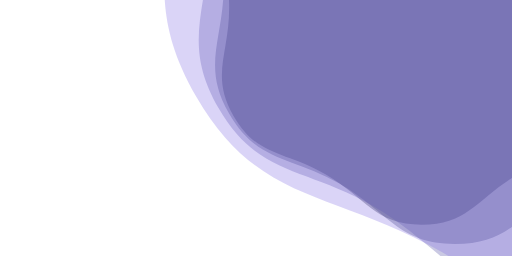
t = 0.00 s
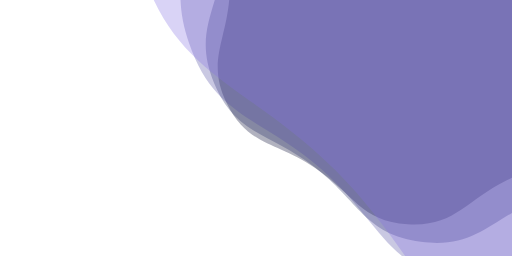
t = 6.25 s
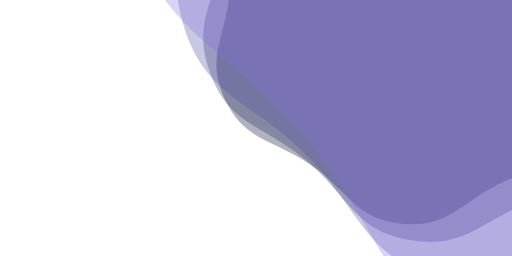
t = 8.33 s

The animated SVG that drew these frames (rendered in a browser with its animation timeline set to each time). Animation: 4 SMIL elements (animateTransform=4); frames cover the first 8.33 s, repeats indefinitely.

<svg xmlns="http://www.w3.org/2000/svg" xmlns:xlink="http://www.w3.org/1999/xlink" style="margin:auto;display:block;z-index:1;position:relative" width="2000" height="1000" preserveAspectRatio="xMidYMid" viewBox="0 0 2000 1000">
<g transform="translate(1000,500) scale(1,1) translate(-1000,-500)"><g transform="translate(1647.213595499958,29.771798166021483) scale(100)" opacity="0.30000000000000004">
  <path d="M7.52 0 C7.52 1.8399999999999999 8.26389542409204 2.6465132570366325 7.34389542409204 4.239999999999999 S5.3534867429633675 5.592511036458978 3.7600000000000007 6.512511036458978 S1.8400000000000003 8.48 5.192502428384778e-16 8.48 S-2.1665132570366312 7.432511036458978 -3.759999999999998 6.512511036458979 S-6.423895424092038 5.83348674296337 -7.343895424092039 4.240000000000003 S-7.52 1.8400000000000007 -7.52 9.209343929588095e-16 S-8.263895424092041 -2.6465132570366303 -7.343895424092041 -4.2399999999999975 S-5.35348674296337 -5.592511036458976 -3.7600000000000033 -6.512511036458977 S-1.8400000000000014 -8.48 -1.5577507285154332e-15 -8.48 S2.1665132570366272 -7.432511036458981 3.759999999999995 -6.5125110364589816 S6.423895424092037 -5.8334867429633706 7.343895424092038 -4.240000000000004 S7.519999999999999 -1.8400000000000016 7.52 -1.841868785917619e-15" fill="#00042d" stroke-width="0">
    <animateTransform attributeName="transform" type="rotate" dur="100s" repeatCount="indefinite" values="0;60"></animateTransform>
  </path>
</g><g transform="translate(1776.6563145999496,-64.2738422007742) scale(100)" opacity="0.30000000000000004">
  <path d="M9.024 0 C9.024 2.2079999999999997 9.916674508910448 3.175815908443959 8.81267450891045 5.087999999999999 S6.42418409155604 6.711013243750773 4.5120000000000005 7.815013243750773 S2.208 10.176 6.231002914061733e-16 10.176 S-2.5998159084439574 8.919013243750774 -4.511999999999998 7.815013243750774 S-7.708674508910445 7.000184091556044 -8.812674508910446 5.088000000000004 S-9.024 2.2080000000000006 -9.024 1.1051212715505715e-15 S-9.916674508910448 -3.1758159084439566 -8.81267450891045 -5.087999999999997 S-6.424184091556044 -6.711013243750771 -4.512000000000004 -7.815013243750772 S-2.2080000000000015 -10.176 -1.8693008742185197e-15 -10.176 S2.5998159084439525 -8.919013243750776 4.511999999999993 -7.815013243750777 S7.708674508910445 -7.0001840915560445 8.812674508910446 -5.0880000000000045 S9.024 -2.208000000000002 9.024 -2.210242543101143e-15" fill="#232a65" stroke-width="0">
    <animateTransform attributeName="transform" type="rotate" dur="50s" repeatCount="indefinite" values="0;60"></animateTransform>
  </path>
</g><g transform="translate(2087.3188404399293,-289.98337908108385) scale(100)" opacity="0.30000000000000004">
  <path d="M12.6336 0 C12.6336 3.0911999999999997 13.883344312474627 4.446142271821542 12.337744312474626 7.123199999999999 S8.993857728178458 9.395418541251082 6.3168000000000015 10.941018541251083 S3.0912000000000006 14.2464 8.723404079686426e-16 14.2464 S-3.6397422718215404 12.486618541251083 -6.316799999999997 10.941018541251085 S-10.792144312474624 9.80025772817846 -12.337744312474625 7.123200000000004 S-12.6336 3.091200000000001 -12.6336 1.5471697801708001e-15 S-13.883344312474627 -4.4461422718215395 -12.337744312474628 -7.123199999999996 S-8.993857728178462 -9.395418541251079 -6.316800000000005 -10.941018541251081 S-3.0912000000000024 -14.2464 -2.6170212239059275e-15 -14.2464 S3.639742271821534 -12.486618541251087 6.316799999999992 -10.941018541251088 S10.792144312474623 -9.800257728178462 12.337744312474623 -7.123200000000006 S12.6336 -3.091200000000003 12.6336 -3.0943395603416002e-15" fill="#514ca3" stroke-width="0">
    <animateTransform attributeName="transform" type="rotate" dur="33.333333333333336s" repeatCount="indefinite" values="0;60"></animateTransform>
  </path>
</g><g transform="translate(2739.710144703887,-763.9734065297343) scale(100)" opacity="0.30000000000000004">
  <path d="M20.21376 0 C20.21376 4.94592 22.213350899959405 7.113827634914468 19.740390899959404 11.39712 S14.390172365085533 15.032669666001734 10.106880000000002 17.505629666001735 S4.945920000000002 22.794240000000002 1.3957446527498283e-15 22.794240000000002 S-5.823587634914464 19.978589666001735 -10.106879999999995 17.505629666001735 S-17.2674308999594 15.680412365085537 -19.7403908999594 11.397120000000008 S-20.21376 4.945920000000003 -20.21376 2.47547164827328e-15 S-22.21335089995941 -7.113827634914462 -19.740390899959408 -11.397119999999994 S-14.39017236508554 -15.032669666001729 -10.10688000000001 -17.50562966600173 S-4.9459200000000045 -22.794240000000002 -4.1872339582494846e-15 -22.794240000000002 S5.823587634914453 -19.97858966600174 10.106879999999986 -17.50562966600174 S17.267430899959393 -15.680412365085541 19.740390899959397 -11.397120000000012 S20.21376 -4.945920000000005 20.21376 -4.95094329654656e-15" fill="#8570e4" stroke-width="0">
    <animateTransform attributeName="transform" type="rotate" dur="25s" repeatCount="indefinite" values="0;60"></animateTransform>
  </path>
</g></g>
</svg>